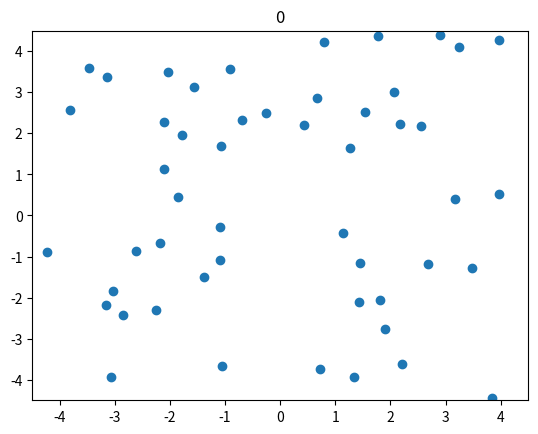
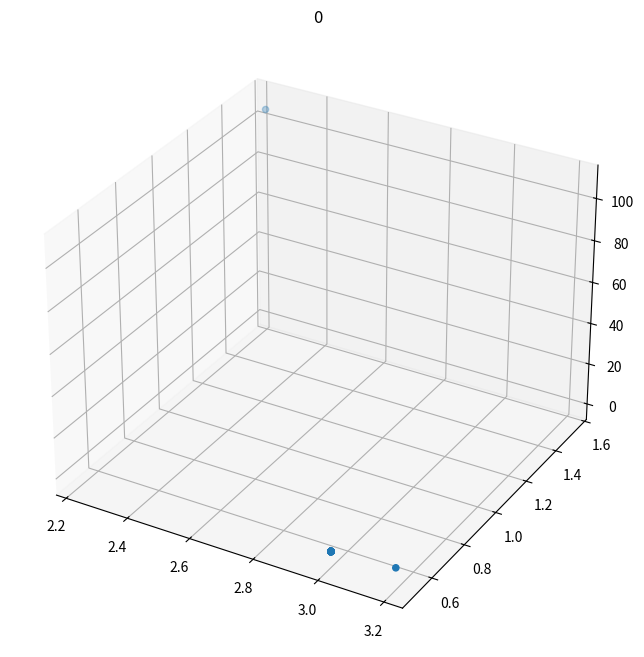
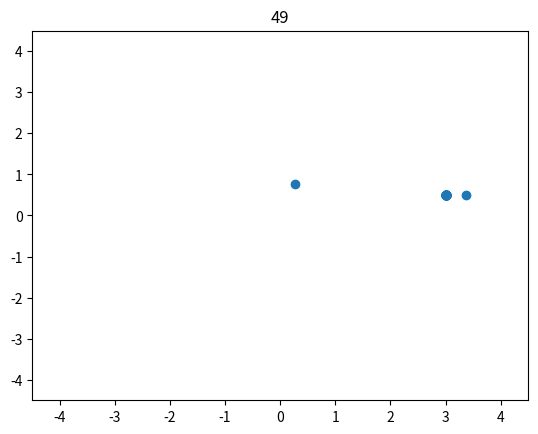
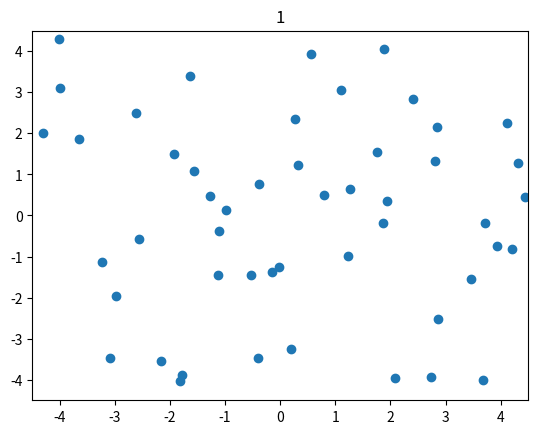
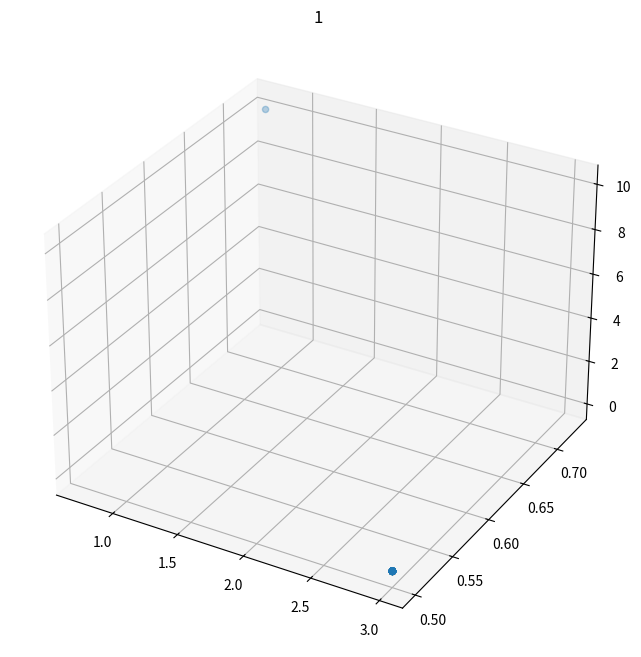
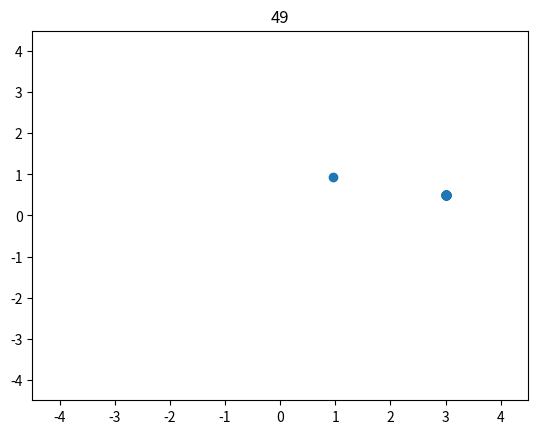
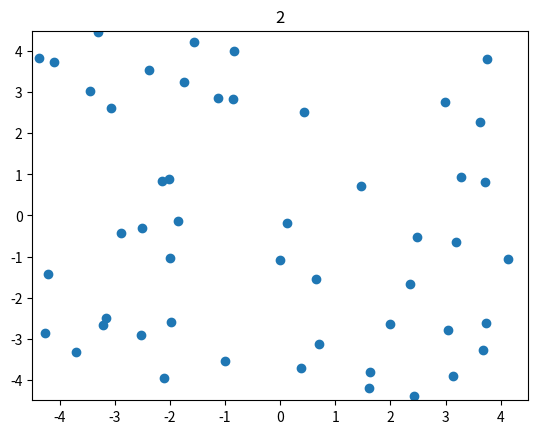
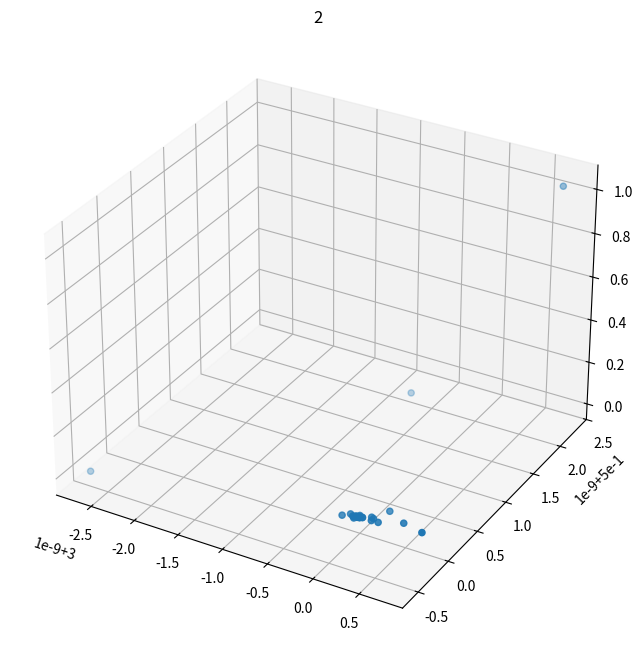
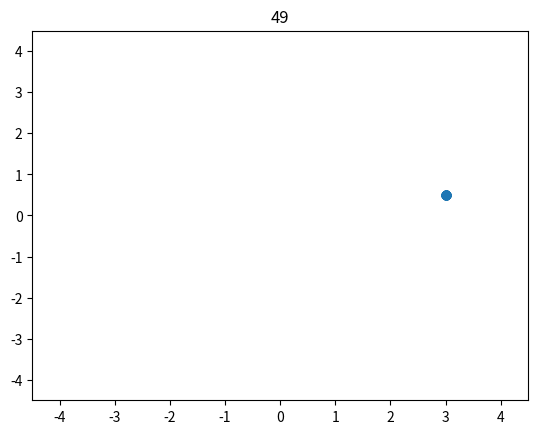
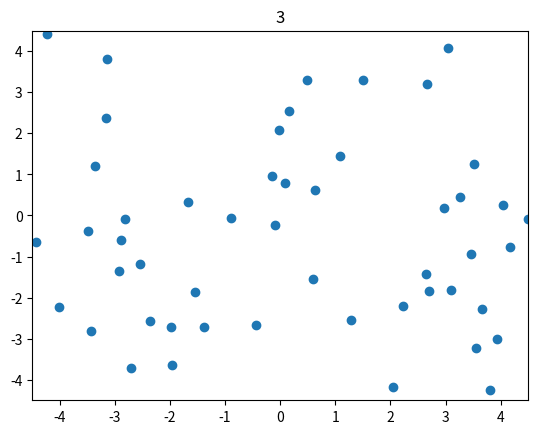
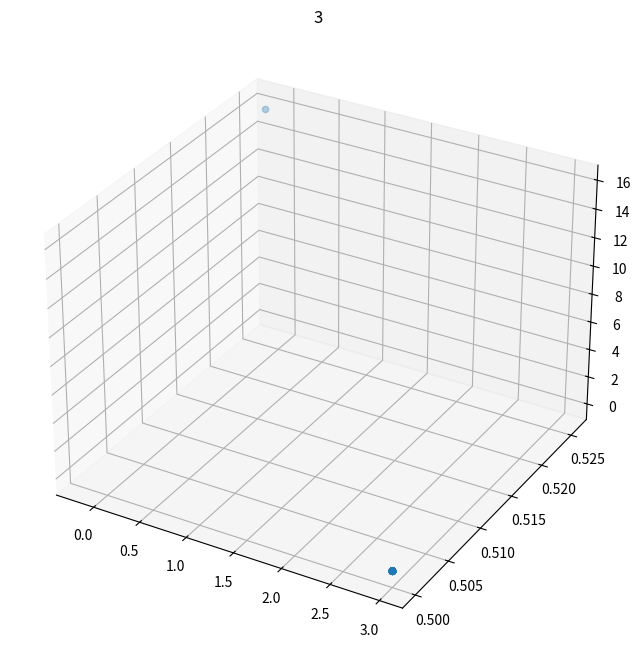
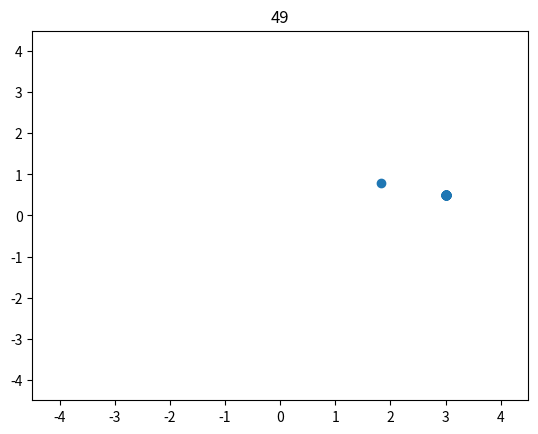
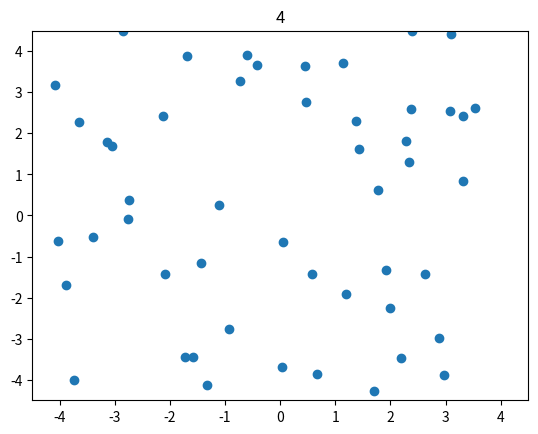
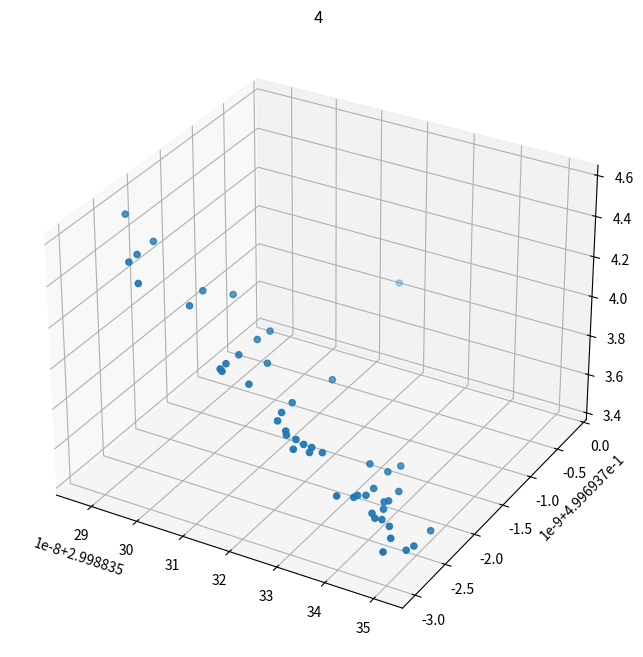
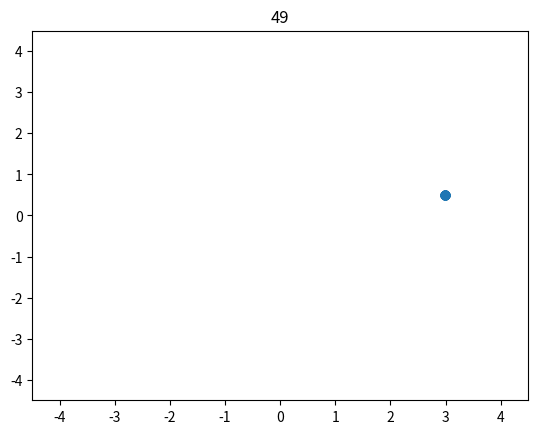

These charts were generated, in order, by the following Python code:
import random
import math
import numpy as np
import matplotlib.pyplot as plt
from matplotlib.animation import FuncAnimation
import warnings

warnings.filterwarnings('error')

inerita = 0.2
cognitiveCoefficient = 1.0
socialFactor = 1.0
swarm = []

minX = -4.5
maxX = 4.5
minY = -4.5
maxY = 4.5

# minX = -1.5
# maxX = 4.0
# minY = -3.0
# maxY = 4.0

sizeSwarm = 50
globalBestAdaptation = math.inf
globalBestCoord = [0.0, 0.0]
theBestIter = 0
xChart = []
yChart = []
iterChart = 0
amountIter = 50


class Particle(object):
    def __init__(self, x, y):
        self.coord = [x,y]
        self.velocity = [0.0,0.0]
        self.actualAdaptation = math.inf
        self.bestCoord = [0.0,0.0]
        self.bestAdaptation = math.inf
        self.updateAdaptation(0)

    def updateAdaptation(self, i):
        global globalBestAdaptation
        global globalBestCoord
        global theBestIter
        self.actualAdaptation = adaptation(self.coord[0], self.coord[1])
        if (self.bestAdaptation > self.actualAdaptation):
            self.bestAdaptation = self.actualAdaptation
            self.bestCoord = self.coord.copy()
        if (globalBestAdaptation > self.actualAdaptation):
            globalBestAdaptation = self.actualAdaptation
            globalBestCoord = self.coord.copy()
            theBestIter = i

    def getInerita(self):
        return [inerita * self.velocity[0],inerita * self.velocity[1] ]

    def getCognitiveCoefficient(self):
        x=cognitiveCoefficient * random.uniform(0, 1) * (self.bestCoord[0] - self.coord[0])
        y=cognitiveCoefficient * random.uniform(0, 1) * (self.bestCoord[1] - self.coord[1])
        return [x,y]


    def getSocialFactor(self):
        global globalBestCoord
        x= socialFactor * random.uniform(0, 1) * (globalBestCoord[0] - self.coord[0])
        y= socialFactor * random.uniform(0, 1) * (globalBestCoord[1] - self.coord[1])
        return [x,y]

    def updateVelocity(self):
        global xChart
        global yChart
        compInerita = self.getInerita()
        compCC = self.getCognitiveCoefficient()
        compSF = self.getSocialFactor()
        self.velocity = [compInerita[0]+compSF[0]+compCC[0],compInerita[1]+compSF[1]+compCC[1]]
        self.coord[0] += self.velocity[0]
        self.coord[1] += self.velocity[1]
        xChart.append(self.coord[0])
        yChart.append(self.coord[1])


def generateSwarm(n):
    global swarm
    for i in range(n):
        swarm.append(Particle(random.uniform(minX, maxX), random.uniform(minY, maxY)))


def adaptation(x, y):
    return ((1.5 - x + x * y) ** 2) + ((2.25 - x + x * (y ** 2)) ** 2) + ((2.625 - x + x * (y ** 3)) ** 2)

# def adaptation(x, y):
#     return np.sin(x + y) + (x - y)**2 - 1.5 * x + 2.5 * y + 1


def animation_frame(i):
    global iterChart
    chart.set_xdata(xChart[iterChart:iterChart + sizeSwarm])
    chart.set_ydata(yChart[iterChart:iterChart + sizeSwarm])
    ax.set_title(i)
    iterChart += sizeSwarm
    return chart


if __name__ == '__main__':
    for z in range(5):
        k=random.uniform(-4,4)
        k2 = random.uniform(-4, 4)
        arr = [k, k2]
        print("--------------------------------")
        swarm = []
        globalBestAdaptation = math.inf
        globalBestCoord = [0.0,0.0]
        theBestIter = 0
        fx = []
        fy = []
        xChart = [0] * sizeSwarm
        yChart = [0] * sizeSwarm
        iterChart = 0
        generateSwarm(sizeSwarm)
        for particle in swarm:
            fx.append(particle.coord[0])
            fy.append(particle.coord[1])
            xChart.append(particle.coord[0])
            yChart.append(particle.coord[1])
        fiqa, az = plt.subplots()
        az.set_xlim(minX, maxX)
        az.set_ylim(minY, maxY)
        az.set_title(z)
        chart2, = az.plot(fx, fy, 'o')
        plt.show()
        plt.close(fiqa)
        for i in range(amountIter):
            for particle in swarm:
                particle.updateVelocity()
            for particle in swarm:
                particle.updateAdaptation(i)

        fig = plt.figure(figsize=(8, 8))
        ax = fig.add_subplot(111, projection='3d')
        lastX = []
        lastY = []
        lastAdapt = []
        for particle in swarm:
            lastX.append(particle.coord[0])
            lastY.append(particle.coord[1])
            lastAdapt.append(particle.actualAdaptation)
        ax.scatter(lastX, lastY, lastAdapt)
        ax.set_title(z)
        plt.show()
        plt.close(fig)
        fig, ax = plt.subplots()
        ax.set_xlim(minX, maxX)
        ax.set_ylim(minY, maxY)
        chart, = ax.plot(0, 0, 'o')
        animation = FuncAnimation(fig, func=animation_frame, frames=amountIter, interval=500 )
        animation.save('coil' + str(z) + '.gif')
        plt.close(fig)
        print(globalBestAdaptation)
        print(globalBestCoord)
        print(theBestIter)
